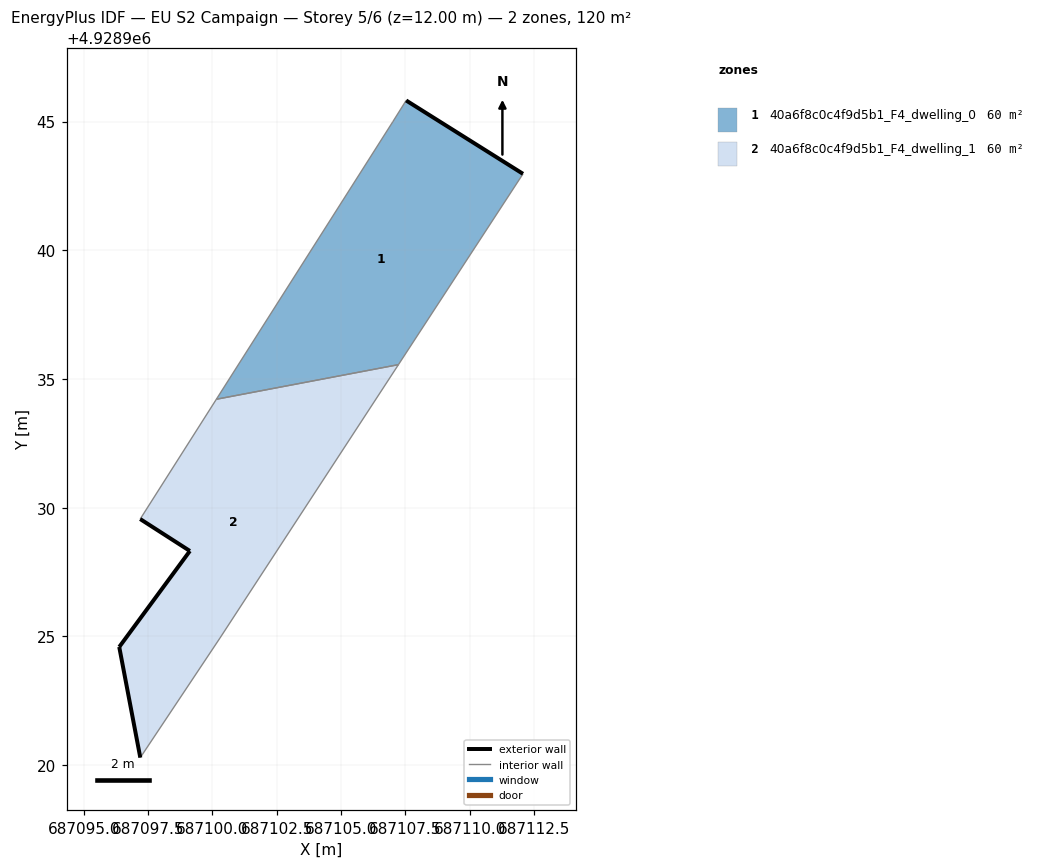
=== STOREY PLAN SPEC (per zone: floor XY polygon, exterior-wall plan segments, windows/doors) ===
zone 1: 40a6f8c0c4f9d5b1_F4_dwelling_0  (59.8 m²)
  floor: (687107.23, 4928935.56) (687112.07, 4928942.97) (687107.53, 4928945.82) (687107.01, 4928944.99) (687100.15, 4928934.21)
  exterior wall: (687107.53, 4928945.82) – (687112.07, 4928942.97)  [5.4 m]
  interior walls: 4
zone 2: 40a6f8c0c4f9d5b1_F4_dwelling_1  (59.8 m²)
  floor: (687100.30, 4928924.94) (687107.23, 4928935.56) (687100.15, 4928934.21) (687097.20, 4928929.56) (687099.13, 4928928.32) (687096.38, 4928924.59) (687097.20, 4928920.29)
  exterior wall: (687097.20, 4928920.29) – (687096.38, 4928924.59)  [4.4 m]
  exterior wall: (687096.38, 4928924.59) – (687099.13, 4928928.32)  [4.6 m]
  exterior wall: (687099.13, 4928928.32) – (687097.20, 4928929.56)  [2.3 m]
  interior walls: 4

=== DERIVED (storey summary) ===
Building: EU S2 Campaign
Storey: 5 of 6  (floor level z = 12.00 m)
Storey gross floor area: 119.5 m²
Zones on this storey: 2
  - 40a6f8c0c4f9d5b1_F4_dwelling_0: floor 59.8 m²; exterior wall 5.4 m (16.1 m²); WWR 0.0%
  - 40a6f8c0c4f9d5b1_F4_dwelling_1: floor 59.8 m²; exterior wall 11.3 m (33.9 m²); WWR 0.0%
Zone adjacency (shared interzone walls):
  - 40a6f8c0c4f9d5b1_F4_dwelling_0 ↔ 40a6f8c0c4f9d5b1_F4_dwelling_1